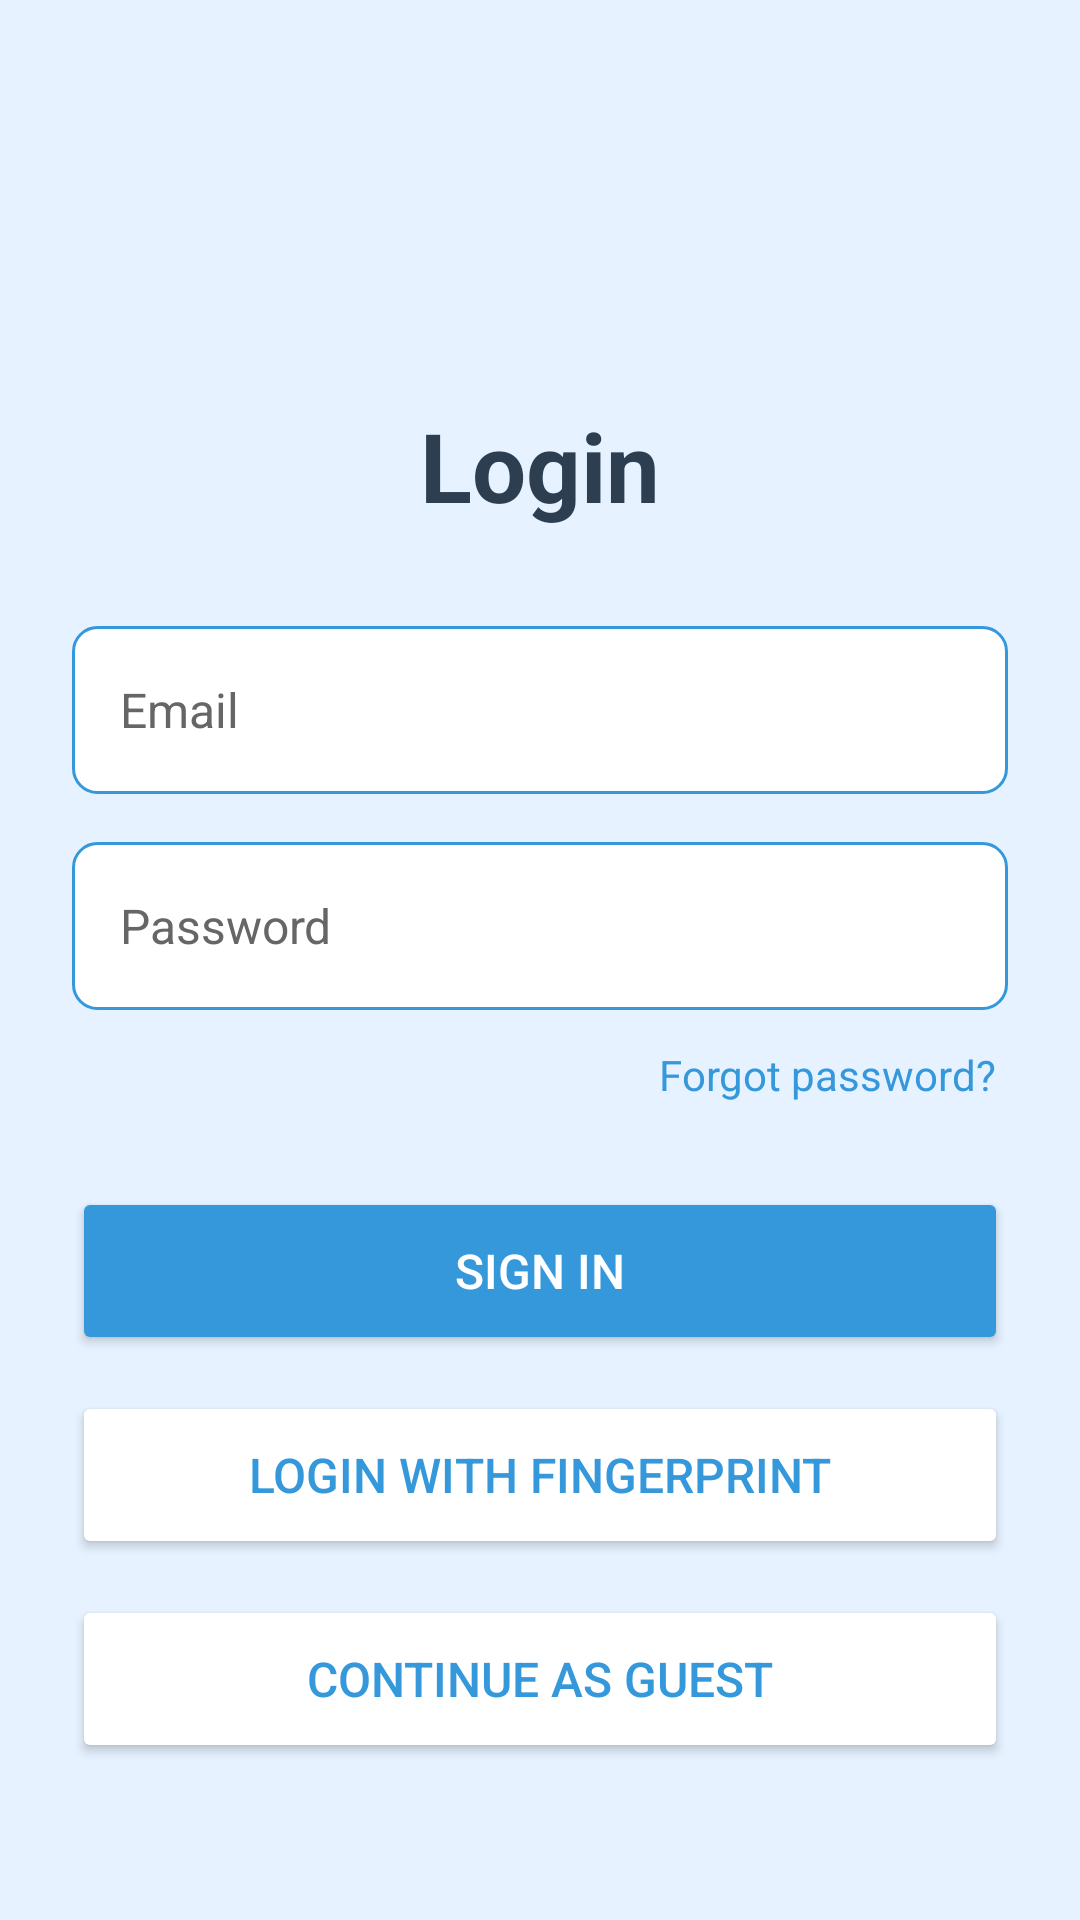

Android layout source for this screen:
<!-- AndroidManifest.xml: application theme Theme.MobileLabs -->
<!-- res/layout/activity_login.xml -->
<?xml version="1.0" encoding="utf-8"?>
<androidx.constraintlayout.widget.ConstraintLayout xmlns:android="http://schemas.android.com/apk/res/android"
                                                   xmlns:app="http://schemas.android.com/apk/res-auto"
                                                   android:layout_width="match_parent"
                                                   android:layout_height="match_parent"
                                                   android:background="@color/calculator_background"
                                                   android:padding="24dp">

    <TextView
            android:id="@+id/tvTitle"
            android:layout_width="wrap_content"
            android:layout_height="wrap_content"
            android:text="@string/login"
            android:textColor="@color/display_text"
            android:textSize="32sp"
            android:textStyle="bold"
            app:layout_constraintEnd_toEndOf="parent"
            app:layout_constraintStart_toStartOf="parent"
            app:layout_constraintTop_toTopOf="parent"
            app:layout_constraintBottom_toBottomOf="parent"
            app:layout_constraintVertical_bias="0.2" />

    <EditText
            android:id="@+id/etEmail"
            android:layout_width="0dp"
            android:layout_height="56dp"
            android:layout_marginTop="32dp"
            android:autofillHints=""
            android:background="@drawable/input_background"
            android:hint="@string/email"
            android:inputType="textEmailAddress"
            android:padding="16dp"
            android:textColor="@color/input_text"
            android:textColorHint="@color/input_hint"
            android:textSize="16sp"
            app:layout_constraintEnd_toEndOf="parent"
            app:layout_constraintStart_toStartOf="parent"
            app:layout_constraintTop_toBottomOf="@id/tvTitle" />

    <EditText
            android:id="@+id/etPassword"
            android:layout_width="0dp"
            android:layout_height="56dp"
            android:layout_marginTop="16dp"
            android:autofillHints=""
            android:background="@drawable/input_background"
            android:hint="@string/password"
            android:inputType="textPassword"
            android:padding="16dp"
            android:textColor="@color/input_text"
            android:textColorHint="@color/input_hint"
            android:textSize="16sp"
            app:layout_constraintEnd_toEndOf="parent"
            app:layout_constraintStart_toStartOf="parent"
            app:layout_constraintTop_toBottomOf="@id/etEmail" />

    <TextView
            android:id="@+id/tvForgotPassword"
            android:layout_width="wrap_content"
            android:layout_height="wrap_content"
            android:layout_marginTop="8dp"
            android:text="@string/forgot_password"
            android:textColor="@color/button_operation_bg"
            android:textSize="14sp"
            android:padding="4dp"
            app:layout_constraintEnd_toEndOf="parent"
            app:layout_constraintTop_toBottomOf="@id/etPassword" />

    <Button
            android:id="@+id/btnLogin"
            android:layout_width="0dp"
            android:layout_height="56dp"
            android:layout_marginTop="24dp"
            android:backgroundTint="@color/button_operation_bg"
            android:text="@string/sign_in"
            android:textColor="@color/button_operation_text"
            android:textSize="16sp"
            app:layout_constraintEnd_toEndOf="parent"
            app:layout_constraintStart_toStartOf="parent"
            app:layout_constraintTop_toBottomOf="@id/tvForgotPassword" />

    <Button
            android:id="@+id/btnBiometricLogin"
            android:layout_width="0dp"
            android:layout_height="56dp"
            android:layout_marginTop="12dp"
            android:backgroundTint="@color/button_number_bg"
            android:text="@string/login_with_fingerprint"
            android:textColor="@color/button_number_text"
            android:textSize="16sp"
            app:layout_constraintEnd_toEndOf="parent"
            app:layout_constraintStart_toStartOf="parent"
            app:layout_constraintTop_toBottomOf="@id/btnLogin" />

    <Button
            android:id="@+id/btnGuestLogin"
            android:layout_width="0dp"
            android:layout_height="56dp"
            android:layout_marginTop="12dp"
            android:backgroundTint="@color/button_number_bg"
            android:text="@string/continue_as_guest"
            android:textColor="@color/button_number_text"
            android:textSize="16sp"
            app:layout_constraintEnd_toEndOf="parent"
            app:layout_constraintStart_toStartOf="parent"
            app:layout_constraintTop_toBottomOf="@id/btnBiometricLogin" />

    <TextView
            android:id="@+id/tvRegister"
            android:layout_width="wrap_content"
            android:layout_height="wrap_content"
            android:layout_marginTop="16dp"
            android:padding="8dp"
            android:text="@string/no_account_register"
            android:textColor="@color/button_operation_bg"
            android:textSize="14sp"
            app:layout_constraintEnd_toEndOf="parent"
            app:layout_constraintStart_toStartOf="parent"
            app:layout_constraintTop_toBottomOf="@id/btnGuestLogin" />

</androidx.constraintlayout.widget.ConstraintLayout>
<!-- resources referenced by this layout -->
<resources>
  <color name="button_number_bg">#FFFFFF</color>
  <color name="button_number_text">#3498DB</color>
  <color name="button_operation_bg">#3498DB</color>
  <color name="button_operation_text">#FFFFFF</color>
  <color name="calculator_background">#E6F2FF</color>
  <color name="display_text">#2C3E50</color>
  <color name="input_hint">#666666</color>
  <color name="input_text">#2C3E50</color>
  <!-- drawable input_background (drawable) -->
  <?xml version="1.0" encoding="utf-8"?>
  <shape xmlns:android="http://schemas.android.com/apk/res/android"
      android:shape="rectangle">
      <solid android:color="@color/input_background"/>
      <corners android:radius="8dp"/>
      <stroke android:width="1dp" android:color="@color/button_operation_bg"/>
  </shape>
  <string name="continue_as_guest">Continue as Guest</string>
  <string name="email">Email</string>
  <string name="forgot_password">Forgot password?</string>
  <string name="login">Login</string>
  <string name="login_with_fingerprint">Login with Fingerprint</string>
  <string name="no_account_register">No account? Register</string>
  <string name="password">Password</string>
  <string name="sign_in">Sign In</string>
  <style name="Theme.MobileLabs" parent="Theme.AppCompat.Light.NoActionBar">
          <item name="colorPrimary">#3498DB</item>
          <item name="colorPrimaryDark">#2980B9</item>
          <item name="colorAccent">#FF9500</item>
          <item name="android:statusBarColor">@color/calculator_background</item>
          <item name="android:navigationBarColor">@color/calculator_background</item>
          <item name="android:windowBackground">@color/calculator_background</item>
      </style>
  <color name="input_background">#FFFFFF</color>
</resources>
